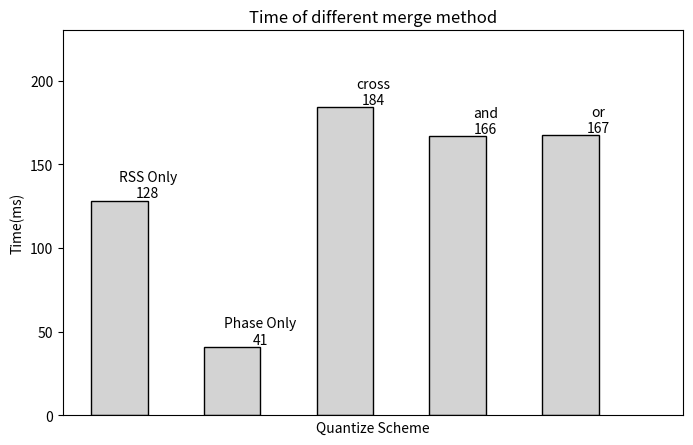

Source code (Python):
# -*- coding: utf-8 -*-

import matplotlib.pyplot as plt
from numpy import arange

mtype = ['RSS Only', 'Phase Only', 'cross', 'and', 'or']
mtype_num = len(mtype)

times = [128.3905, 41.033, 184.0885, 166.836, 167.387]
color = ['lightgray','lightgray','lightgray','lightgray','lightgray']

plt.figure(figsize=(8,5))
for x,y in zip(arange(mtype_num),times):
    plt.bar(x+1,times[x],width=0.5,facecolor=color[x],edgecolor='black')
    plt.text(x+1+0.25,y,'%s\n%d'%(mtype[x],y),ha='center',va='bottom')
plt.xlim(0.5,6)
plt.ylim(0,230)
plt.xticks([])
plt.xlabel('Quantize Scheme')
plt.ylabel('Time(ms)')
plt.title('Time of different merge method')
plt.show()